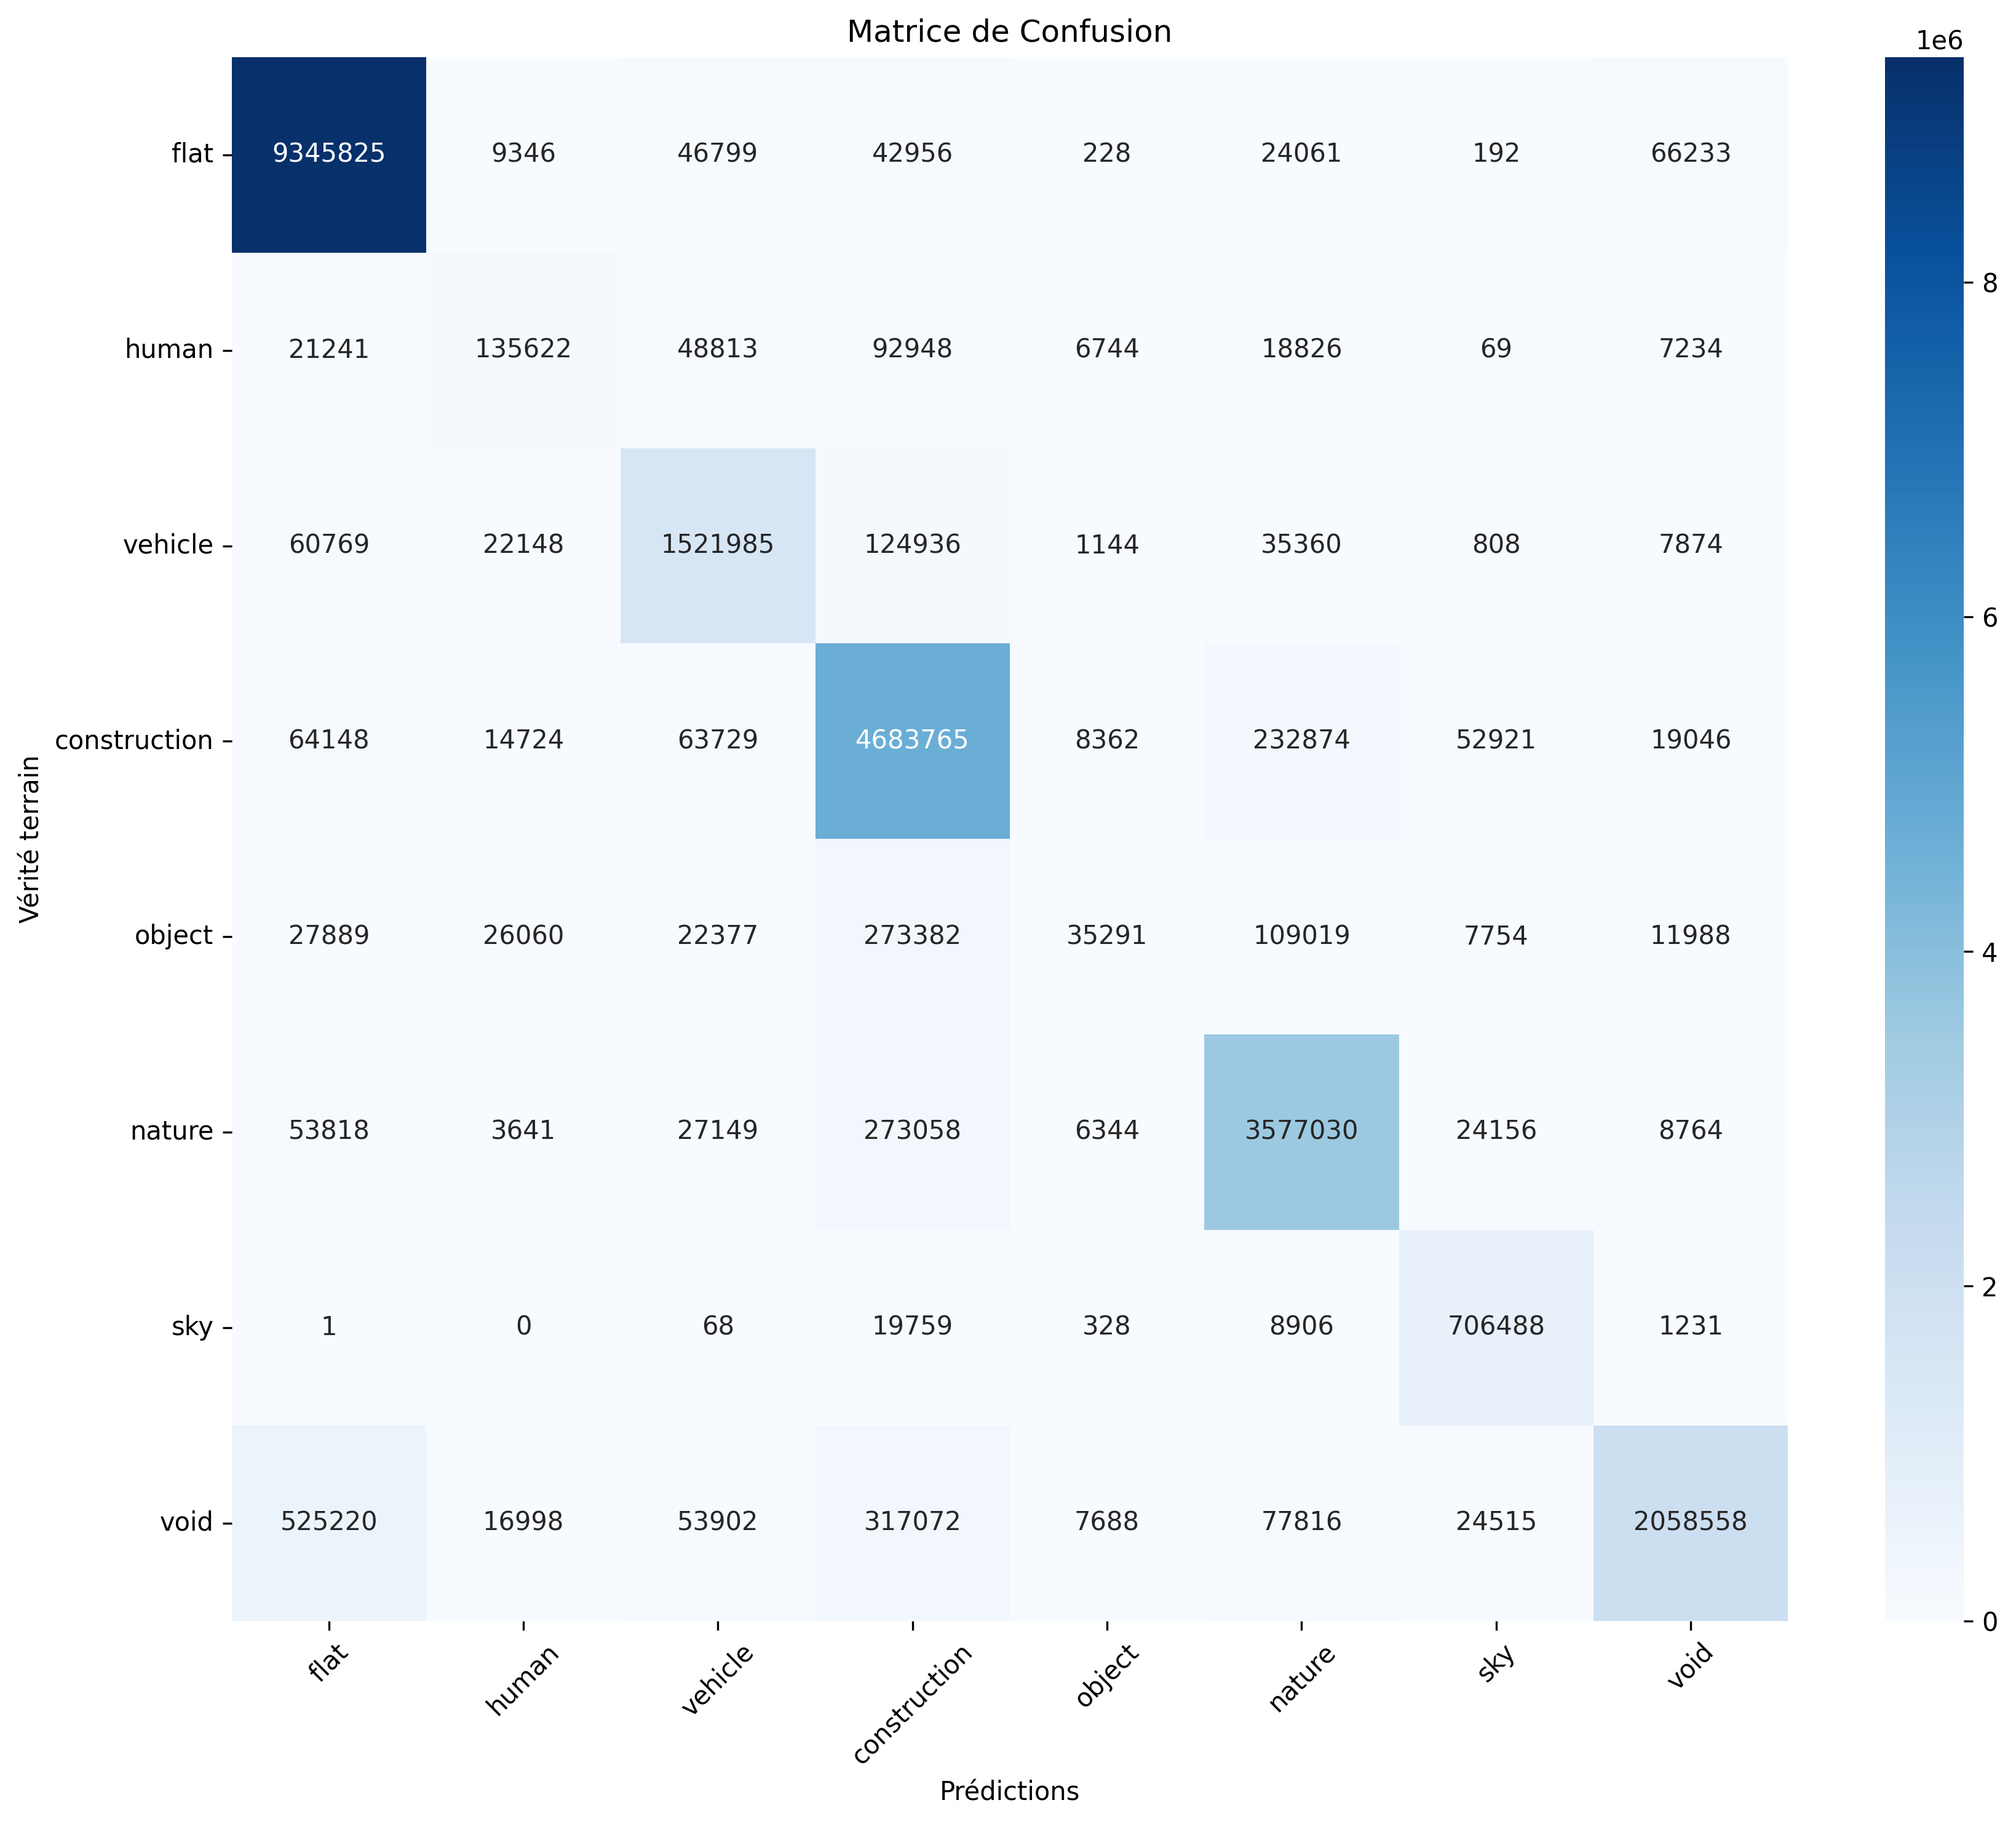

The table this chart was drawn from, first rows:
, flat, human, vehicle, construction, object, nature, sky, void
flat, 9345825, 9346, 46799, 42956, 228, 24061, 192, 66233
human, 21241, 135622, 48813, 92948, 6744, 18826, 69, 7234
vehicle, 60769, 22148, 1521985, 124936, 1144, 35360, 808, 7874
construction, 64148, 14724, 63729, 4683765, 8362, 232874, 52921, 19046
object, 27889, 26060, 22377, 273382, 35291, 109019, 7754, 11988
nature, 53818, 3641, 27149, 273058, 6344, 3577030, 24156, 8764
sky, 1, 0, 68, 19759, 328, 8906, 706488, 1231
void, 525220, 16998, 53902, 317072, 7688, 77816, 24515, 2058558
